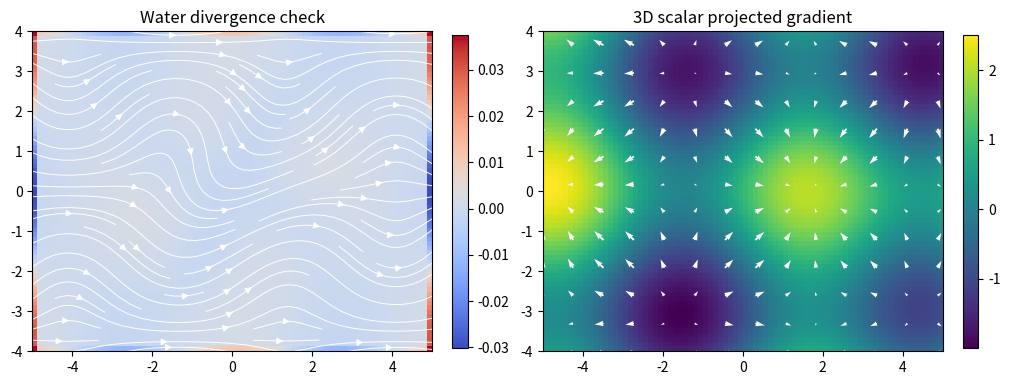

Python code for this plot:
"""Optional numeric checks for Vector Field Lab models.

Run with the local Python environment, for example:

    D:\\study\\code\\python_3.13_backup\\python.exe scripts\\validate_models.py

This script is intentionally independent from the React app. It helps compare
the browser math with NumPy/Matplotlib when tuning fluid or projection modules.
"""

from __future__ import annotations

import math
from pathlib import Path

import matplotlib.pyplot as plt
import numpy as np


def water_velocity(x: np.ndarray, y: np.ndarray, speed=1.0, wave=0.8, swirl=1.2, core=1.1):
    wave_x = 1.15
    wave_y = 0.85
    core_sq = max(0.2, core) ** 2
    gaussian = np.exp(-(x * x + y * y) / (2 * core_sq))
    vx = speed + wave * wave_y * np.sin(wave_x * x) * np.cos(wave_y * y) - swirl * y * gaussian / core_sq
    vy = -wave * wave_x * np.cos(wave_x * x) * np.sin(wave_y * y) + swirl * x * gaussian / core_sq
    return vx, vy


def divergence(vx: np.ndarray, vy: np.ndarray, dx: float, dy: float):
    dvx_dx = np.gradient(vx, dx, axis=1)
    dvy_dy = np.gradient(vy, dy, axis=0)
    return dvx_dx + dvy_dy


def projection_gradient(x: np.ndarray, y: np.ndarray, z0=0.0, tilt_x=0.25, tilt_y=-0.15):
    z = z0 + tilt_x * x + tilt_y * y
    scalar = np.sin(x) + np.cos(y) + 0.35 * z * z
    gy, gx = np.gradient(scalar, y[:, 0], x[0, :])
    return scalar, gx, gy


def main():
    out_dir = Path("docs/generated")
    out_dir.mkdir(parents=True, exist_ok=True)

    xs = np.linspace(-5, 5, 80)
    ys = np.linspace(-4, 4, 70)
    x, y = np.meshgrid(xs, ys)
    dx = float(xs[1] - xs[0])
    dy = float(ys[1] - ys[0])

    vx, vy = water_velocity(x, y)
    div = divergence(vx, vy, dx, dy)
    max_water_div = float(np.max(np.abs(div)))

    scalar, gx, gy = projection_gradient(x, y)
    center = (len(ys) // 2, len(xs) // 2)
    center_gradient = (float(gx[center]), float(gy[center]))
    cx = float(x[center])
    cy = float(y[center])
    cz = 0.25 * cx - 0.15 * cy
    expected_gradient = (
        math.cos(cx) + 2 * 0.35 * cz * 0.25,
        -math.sin(cy) + 2 * 0.35 * cz * -0.15,
    )

    print("Water max |div u|:", f"{max_water_div:.6f}")
    print("Projection center gradient:", tuple(f"{value:.6f}" for value in center_gradient))
    print("Expected center gradient:", tuple(f"{value:.6f}" for value in expected_gradient))

    fig, axes = plt.subplots(1, 2, figsize=(10, 4), constrained_layout=True)
    axes[0].set_title("Water divergence check")
    im0 = axes[0].imshow(div, extent=[xs.min(), xs.max(), ys.min(), ys.max()], origin="lower", cmap="coolwarm")
    axes[0].streamplot(xs, ys, vx, vy, color="white", density=1.0, linewidth=0.7)
    fig.colorbar(im0, ax=axes[0], shrink=0.8)

    axes[1].set_title("3D scalar projected gradient")
    im1 = axes[1].imshow(scalar, extent=[xs.min(), xs.max(), ys.min(), ys.max()], origin="lower", cmap="viridis")
    skip = (slice(None, None, 6), slice(None, None, 6))
    axes[1].quiver(x[skip], y[skip], gx[skip], gy[skip], color="white", scale=45)
    fig.colorbar(im1, ax=axes[1], shrink=0.8)

    output = out_dir / "model-validation.png"
    fig.savefig(output, dpi=160)
    print("Saved:", output)

    if max_water_div > 0.08:
        raise SystemExit("Water divergence is higher than expected.")


if __name__ == "__main__":
    main()
